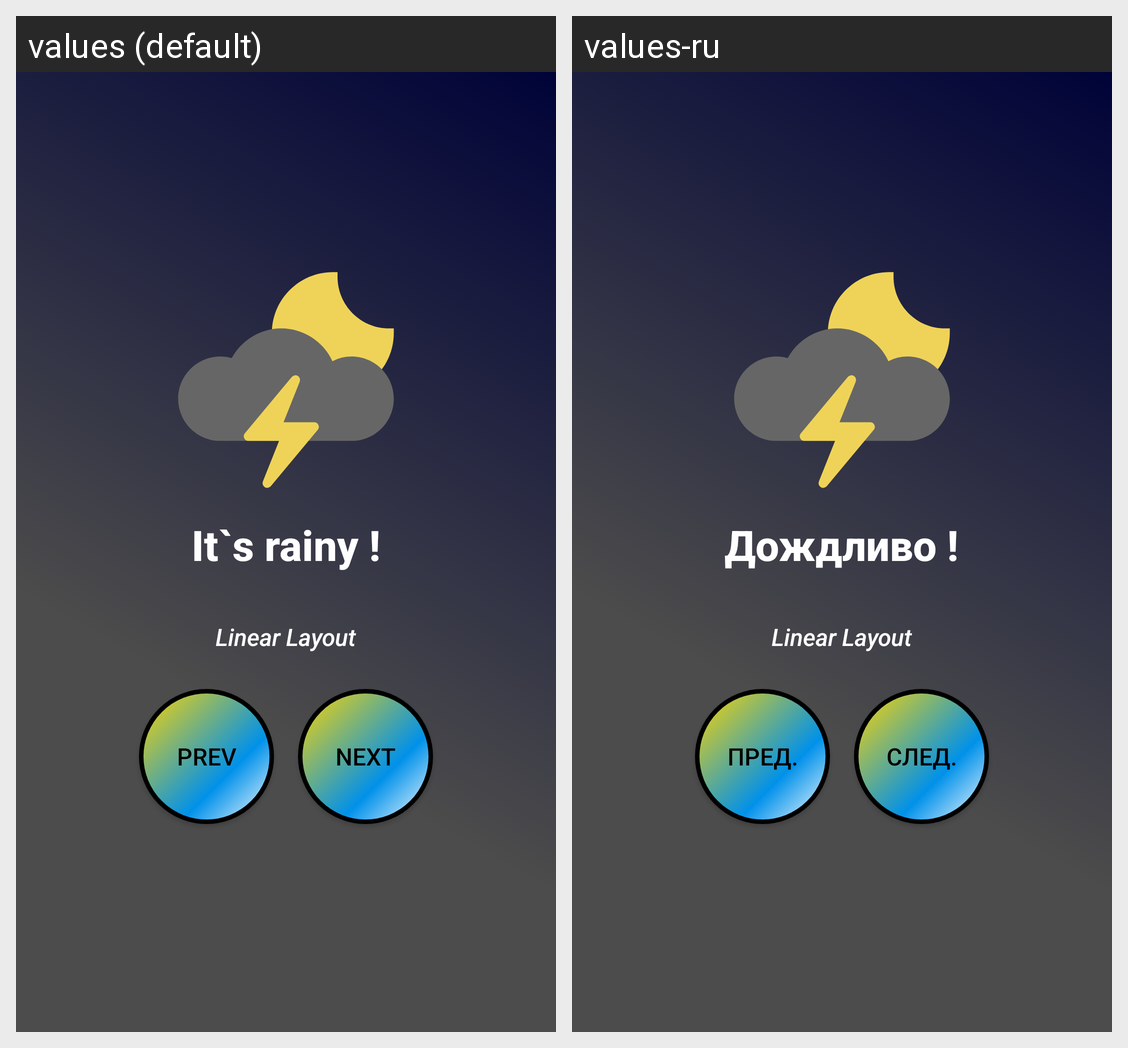

Translations of the strings shown on this Android screen, per locale in the grid:
Android screen res/layout/activity_second.xml rendered under 2 locales, left to right: values (default), values-ru. Device: Nexus 5 (rendered at 1080×1920; each locale shown at half size, 540×960, under a caption strip naming it); theme Theme.Lesson_17.
Strings drawn on this screen, with the default value and each locale's value (text and hints the layout hard-codes, and strings that could not be matched under every locale, appear in the picture but are not listed):

text_rainy
  values: It`s rainy !
  values-ru: Дождливо !

text_linear_layout
  values: Linear Layout
  values-ru: Linear Layout  [not translated; the default value is used]

btn_prev
  values: PREV
  values-ru: ПРЕД.

btn_next
  values: NEXT
  values-ru: СЛЕД.
